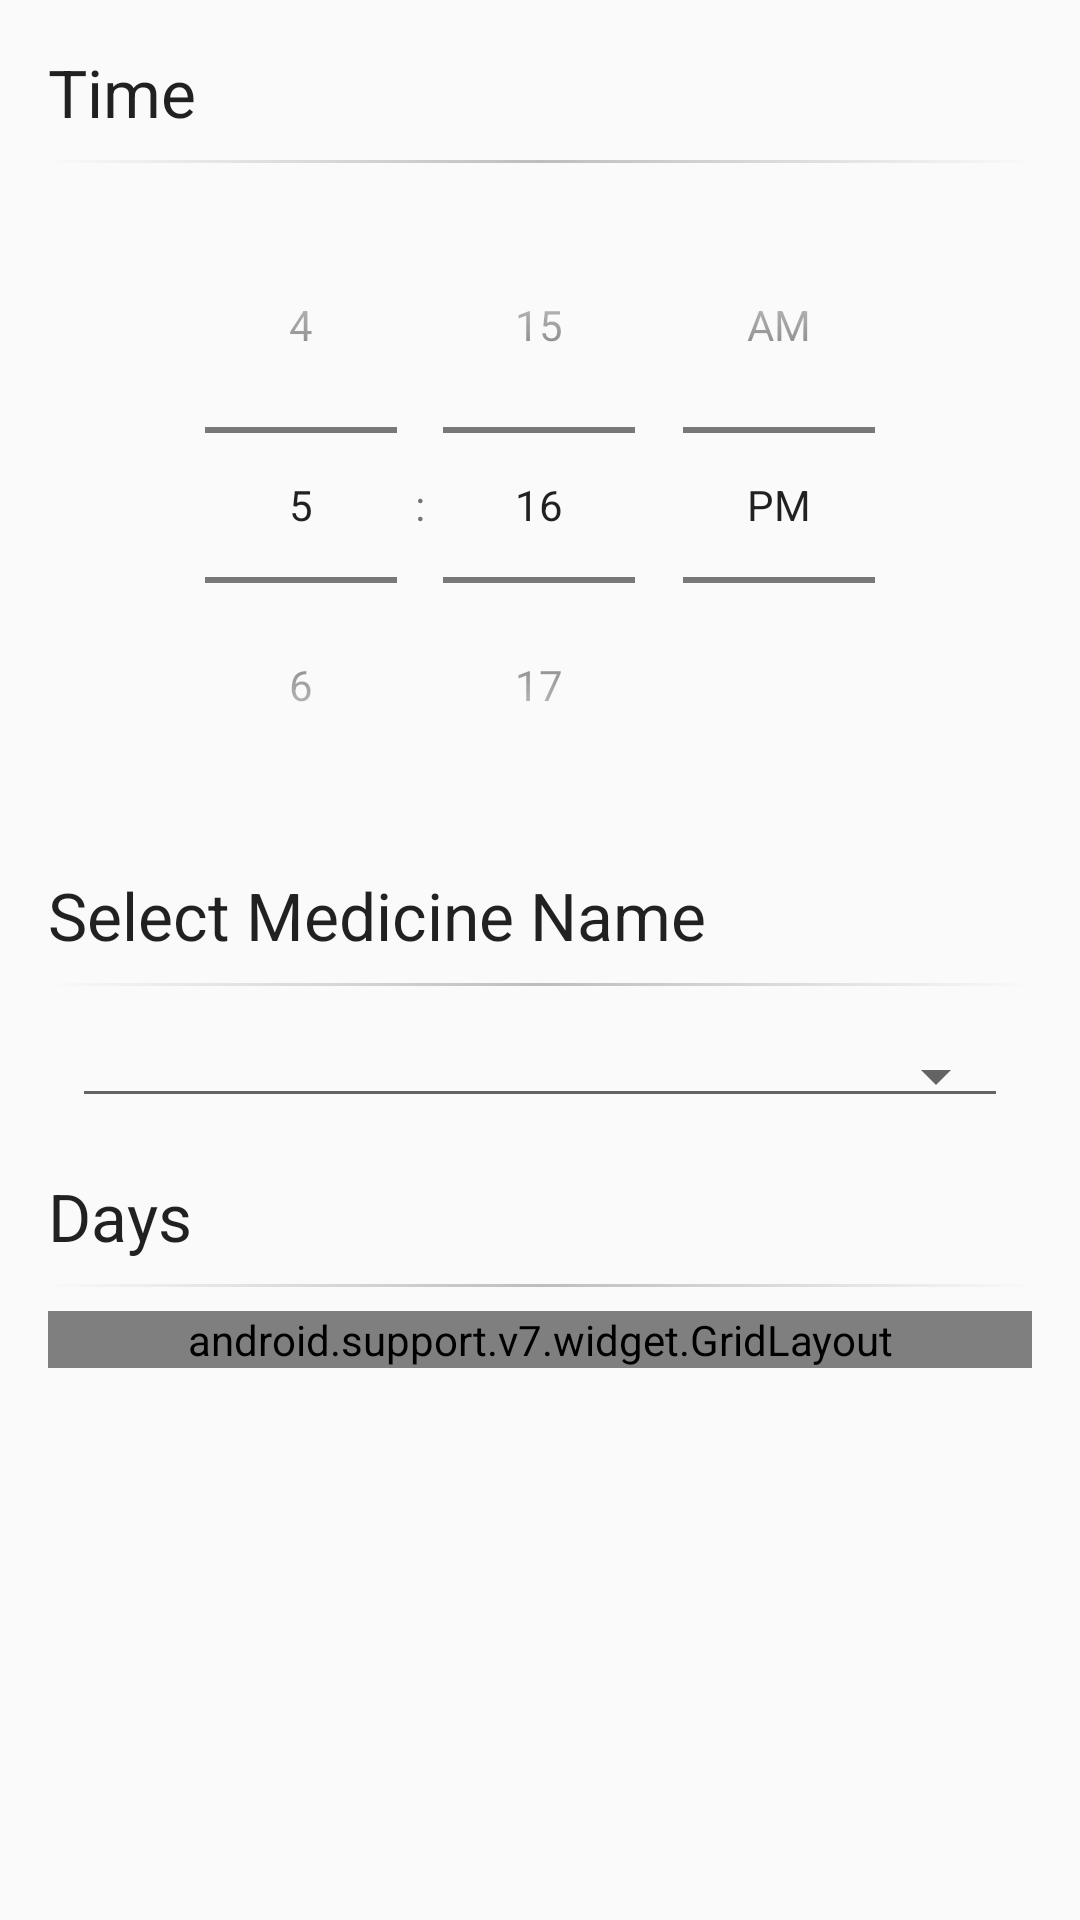

The Android layout XML behind this screen, and the referenced resources:
<!-- AndroidManifest.xml: application theme AppTheme -->
<!-- res/layout/fragment_add_edit_alarm.xml -->
<?xml version="1.0" encoding="utf-8"?>
<ScrollView xmlns:android="http://schemas.android.com/apk/res/android"
    xmlns:app="http://schemas.android.com/apk/res-auto"
    xmlns:tools="http://schemas.android.com/tools"
    android:layout_width="match_parent"
    android:layout_height="wrap_content"
    android:scrollbarStyle="outsideOverlay">

    <LinearLayout
        android:layout_width="match_parent"
        android:layout_height="wrap_content"
        android:orientation="vertical"
        android:paddingBottom="@dimen/activity_vertical_margin"
        android:paddingLeft="@dimen/activity_horizontal_margin"
        android:paddingRight="@dimen/activity_horizontal_margin"
        android:paddingTop="@dimen/activity_vertical_margin">

        <TextView
            android:layout_width="match_parent"
            android:layout_height="wrap_content"
            android:layout_marginBottom="@dimen/list_padding_vertical_small"
            android:text="@string/time"
            android:textAppearance="?android:attr/textAppearanceLarge"
            tools:text="Time" />

        <View
            android:layout_width="match_parent"
            android:layout_height="1dp"
            android:layout_marginBottom="@dimen/list_padding_vertical_small"
            android:background="@drawable/divider" />

        <TimePicker
            android:id="@+id/edit_alarm_time_picker"
            android:layout_width="wrap_content"
            android:layout_height="wrap_content"
            android:layout_gravity="center"
            android:layout_marginBottom="@dimen/activity_vertical_margin"
            android:timePickerMode="spinner"
            tools:targetApi="lollipop" />

        <TextView
            android:layout_width="match_parent"
            android:layout_height="wrap_content"
            android:layout_marginBottom="@dimen/list_padding_vertical_small"
            android:text="Select Medicine Name"
            android:textAppearance="?android:attr/textAppearanceLarge" />

        <View
            android:layout_width="match_parent"
            android:layout_height="1dp"
            android:layout_marginBottom="@dimen/list_padding_vertical_small"
            android:background="@drawable/divider" />

        <Spinner
            android:id="@+id/my_medicines_spinner"
            style="@style/AppTheme.FilterSpinner"
            android:layout_height="wrap_content"
            android:layout_width="match_parent"
            android:layout_margin="8dp" />

        <TextView
            android:layout_marginTop="10dp"
            android:layout_width="match_parent"
            android:layout_height="wrap_content"
            android:layout_marginBottom="@dimen/list_padding_vertical_small"
            android:text="@string/days"
            android:textAppearance="?android:attr/textAppearanceLarge"
            tools:text="Days" />

        <View
            android:layout_width="match_parent"
            android:layout_height="1dp"
            android:layout_marginBottom="@dimen/list_padding_vertical_small"
            android:background="@drawable/divider" />

        <android.support.v7.widget.GridLayout
            android:layout_width="match_parent"
            android:layout_height="wrap_content"
            app:columnCount="2">

            <TextView
                android:layout_width="wrap_content"
                android:layout_height="wrap_content"
                android:layout_marginBottom="@dimen/list_padding_vertical_small"
                android:text="@string/monday"
                app:layout_gravity="center_vertical|fill_horizontal"
                tools:text="Monday" />

            <CheckBox
                android:id="@+id/edit_alarm_mon"
                android:layout_width="wrap_content"
                android:layout_height="wrap_content"
                android:layout_marginBottom="@dimen/list_padding_vertical_small"
                app:layout_gravity="center_vertical" />

            <TextView
                android:layout_width="wrap_content"
                android:layout_height="wrap_content"
                android:layout_marginBottom="@dimen/list_padding_vertical_small"
                android:text="@string/tuesday"
                app:layout_gravity="center_vertical|fill_horizontal"
                tools:text="Tuesday" />

            <CheckBox
                android:id="@+id/edit_alarm_tues"
                android:layout_width="wrap_content"
                android:layout_height="wrap_content"
                android:layout_marginBottom="@dimen/list_padding_vertical_small"
                app:layout_gravity="center_vertical" />

            <TextView
                android:layout_width="wrap_content"
                android:layout_height="wrap_content"
                android:layout_marginBottom="@dimen/list_padding_vertical_small"
                android:text="@string/wednesday"
                app:layout_gravity="center_vertical|fill_horizontal"
                tools:text="Wednesday" />

            <CheckBox
                android:id="@+id/edit_alarm_wed"
                android:layout_width="wrap_content"
                android:layout_height="wrap_content"
                android:layout_marginBottom="@dimen/list_padding_vertical_small"
                app:layout_gravity="center_vertical" />

            <TextView
                android:layout_width="wrap_content"
                android:layout_height="wrap_content"
                android:layout_marginBottom="@dimen/list_padding_vertical_small"
                android:text="@string/thursday"
                app:layout_gravity="center_vertical|fill_horizontal"
                tools:text="Thursday" />

            <CheckBox
                android:id="@+id/edit_alarm_thurs"
                android:layout_width="wrap_content"
                android:layout_height="wrap_content"
                android:layout_marginBottom="@dimen/list_padding_vertical_small"
                app:layout_gravity="center_vertical" />

            <TextView
                android:layout_width="wrap_content"
                android:layout_height="wrap_content"
                android:layout_marginBottom="@dimen/list_padding_vertical_small"
                android:text="@string/friday"
                app:layout_gravity="center_vertical|fill_horizontal"
                tools:text="Friday" />

            <CheckBox
                android:id="@+id/edit_alarm_fri"
                android:layout_width="wrap_content"
                android:layout_height="wrap_content"
                android:layout_marginBottom="@dimen/list_padding_vertical_small"
                app:layout_gravity="center_vertical" />

            <TextView
                android:layout_width="wrap_content"
                android:layout_height="wrap_content"
                android:layout_marginBottom="@dimen/list_padding_vertical_small"
                android:text="@string/saturday"
                app:layout_gravity="center_vertical|fill_horizontal"
                tools:text="Saturday" />

            <CheckBox
                android:id="@+id/edit_alarm_sat"
                android:layout_width="wrap_content"
                android:layout_height="wrap_content"
                android:layout_marginBottom="@dimen/list_padding_vertical_small"
                app:layout_gravity="center_vertical" />

            <TextView
                android:layout_width="wrap_content"
                android:layout_height="wrap_content"
                android:layout_marginBottom="@dimen/list_padding_vertical_small"
                android:text="@string/sunday"
                app:layout_gravity="center_vertical|fill_horizontal"
                tools:text="Sunday" />

            <CheckBox
                android:id="@+id/edit_alarm_sun"
                android:layout_width="wrap_content"
                android:layout_height="wrap_content"
                android:layout_marginBottom="@dimen/list_padding_vertical_small"
                app:layout_gravity="center_vertical" />


        </android.support.v7.widget.GridLayout>

    </LinearLayout>

</ScrollView>
<!-- resources referenced by this layout -->
<resources>
  <dimen name="activity_horizontal_margin">16dp</dimen>
  <dimen name="activity_vertical_margin">16dp</dimen>
  <dimen name="list_padding_vertical_small">8dp</dimen>
  <!-- drawable divider (drawable) -->
  <?xml version="1.0" encoding="utf-8"?>
  <shape xmlns:android="http://schemas.android.com/apk/res/android"
      android:shape="rectangle">
  
      <gradient
          android:angle="0"
          android:centerColor="@color/divider"
          android:endColor="@android:color/transparent"
          android:startColor="@android:color/transparent"
          android:type="linear" />
  
  </shape>
  <string name="days">Days</string>
  <string name="friday">Friday</string>
  <string name="monday">Monday</string>
  <string name="saturday">Saturday</string>
  <string name="sunday">Sunday</string>
  <string name="thursday">Thursday</string>
  <string name="time">Time</string>
  <string name="tuesday">Tuesday</string>
  <string name="wednesday">Wednesday</string>
  <style name="AppTheme.FilterSpinner" parent="Base.Widget.AppCompat.Spinner.Underlined">
          <item name="android:layout_width">match_parent</item>
          <item name="android:layout_height">wrap_content</item>
          <item name="android:paddingBottom">16dp</item>
          <item name="android:layout_marginBottom">4dp</item>
      </style>
  <style name="AppTheme" parent="Theme.AppCompat.Light.DarkActionBar">
          
          <item name="colorPrimary">@color/colorPrimary</item>
          <item name="colorPrimaryDark">@color/colorPrimaryDark</item>
          <item name="colorAccent">@color/colorAccent</item>
      </style>
  <color name="divider">#BDBDBD</color>
  <color name="colorPrimary">#7b4bff</color>
  <color name="colorPrimaryDark">#6539ba</color>
  <color name="colorAccent">#FF4081</color>
</resources>
